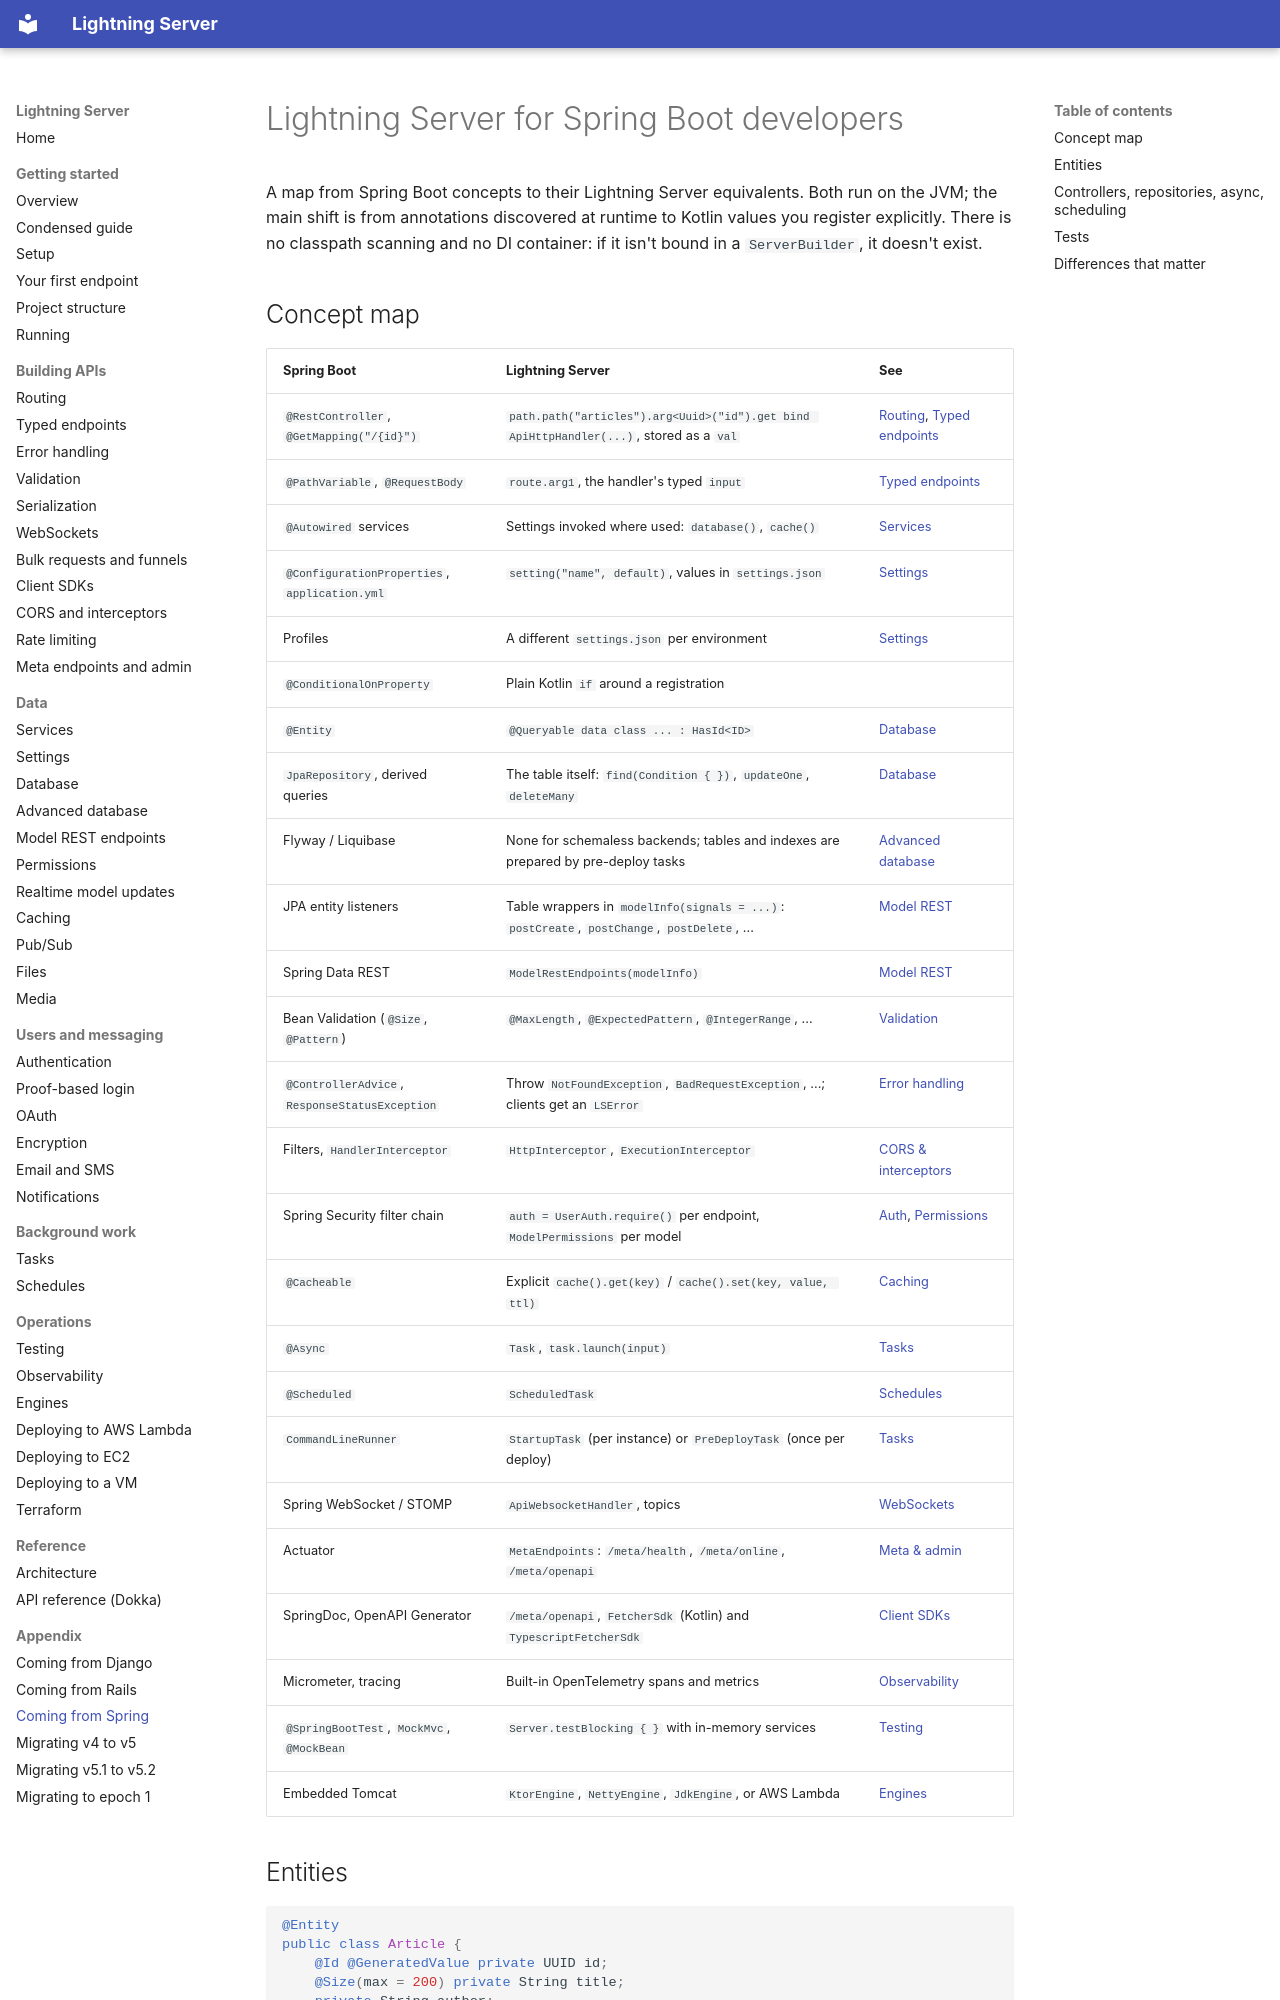

repository: lightningkite/lightning-server · page: appendix/vs-spring/index.html · generator: mkdocs

# Lightning Server for Spring Boot developers

A map from Spring Boot concepts to their Lightning Server equivalents.  Both run on the JVM; the main shift is
from annotations discovered at runtime to Kotlin values you register explicitly.  There is no classpath scanning
and no DI container: if it isn't bound in a `ServerBuilder`, it doesn't exist.

## Concept map

| Spring Boot | Lightning Server | See |
|---|---|---|
| `@RestController`, `@GetMapping("/{id}")` | `path.path("articles").arg<Uuid>("id").get bind ApiHttpHandler(...)`, stored as a `val` | [Routing](../routing.md), [Typed endpoints](../typed-endpoints.md) |
| `@PathVariable`, `@RequestBody` | `route.arg1`, the handler's typed `input` | [Typed endpoints](../typed-endpoints.md) |
| `@Autowired` services | Settings invoked where used: `database()`, `cache()` | [Services](../services.md) |
| `@ConfigurationProperties`, `application.yml` | `setting("name", default)`, values in `settings.json` | [Settings](../settings.md) |
| Profiles | A different `settings.json` per environment | [Settings](../settings.md) |
| `@ConditionalOnProperty` | Plain Kotlin `if` around a registration | |
| `@Entity` | `@Queryable data class ... : HasId<ID>` | [Database](../database.md) |
| `JpaRepository`, derived queries | The table itself: `find(Condition { })`, `updateOne`, `deleteMany` | [Database](../database.md) |
| Flyway / Liquibase | None for schemaless backends; tables and indexes are prepared by pre-deploy tasks | [Advanced database](../advanced-database.md) |
| JPA entity listeners | Table wrappers in `modelInfo(signals = ...)`: `postCreate`, `postChange`, `postDelete`, ... | [Model REST](../model-rest.md) |
| Spring Data REST | `ModelRestEndpoints(modelInfo)` | [Model REST](../model-rest.md) |
| Bean Validation (`@Size`, `@Pattern`) | `@MaxLength`, `@ExpectedPattern`, `@IntegerRange`, ... | [Validation](../validation.md) |
| `@ControllerAdvice`, `ResponseStatusException` | Throw `NotFoundException`, `BadRequestException`, ...; clients get an `LSError` | [Error handling](../error-handling.md) |
| Filters, `HandlerInterceptor` | `HttpInterceptor`, `ExecutionInterceptor` | [CORS & interceptors](../cors-interceptors.md) |
| Spring Security filter chain | `auth = UserAuth.require()` per endpoint, `ModelPermissions` per model | [Auth](../auth.md), [Permissions](../permissions.md) |
| `@Cacheable` | Explicit `cache().get(key)` / `cache().set(key, value, ttl)` | [Caching](../caching.md) |
| `@Async` | `Task`, `task.launch(input)` | [Tasks](../tasks.md) |
| `@Scheduled` | `ScheduledTask` | [Schedules](../schedules.md) |
| `CommandLineRunner` | `StartupTask` (per instance) or `PreDeployTask` (once per deploy) | [Tasks](../tasks.md) |
| Spring WebSocket / STOMP | `ApiWebsocketHandler`, topics | [WebSockets](../websockets.md) |
| Actuator | `MetaEndpoints`: `/meta/health`, `/meta/online`, `/meta/openapi` | [Meta & admin](../meta-admin.md) |
| SpringDoc, OpenAPI Generator | `/meta/openapi`, `FetcherSdk` (Kotlin) and `TypescriptFetcherSdk` | [Client SDKs](../client-sdks.md) |
| Micrometer, tracing | Built-in OpenTelemetry spans and metrics | [Observability](../observability.md) |
| `@SpringBootTest`, `MockMvc`, `@MockBean` | `Server.testBlocking { }` with in-memory services | [Testing](../testing.md) |
| Embedded Tomcat | `KtorEngine`, `NettyEngine`, `JdkEngine`, or AWS Lambda | [Engines](../engines.md) |
